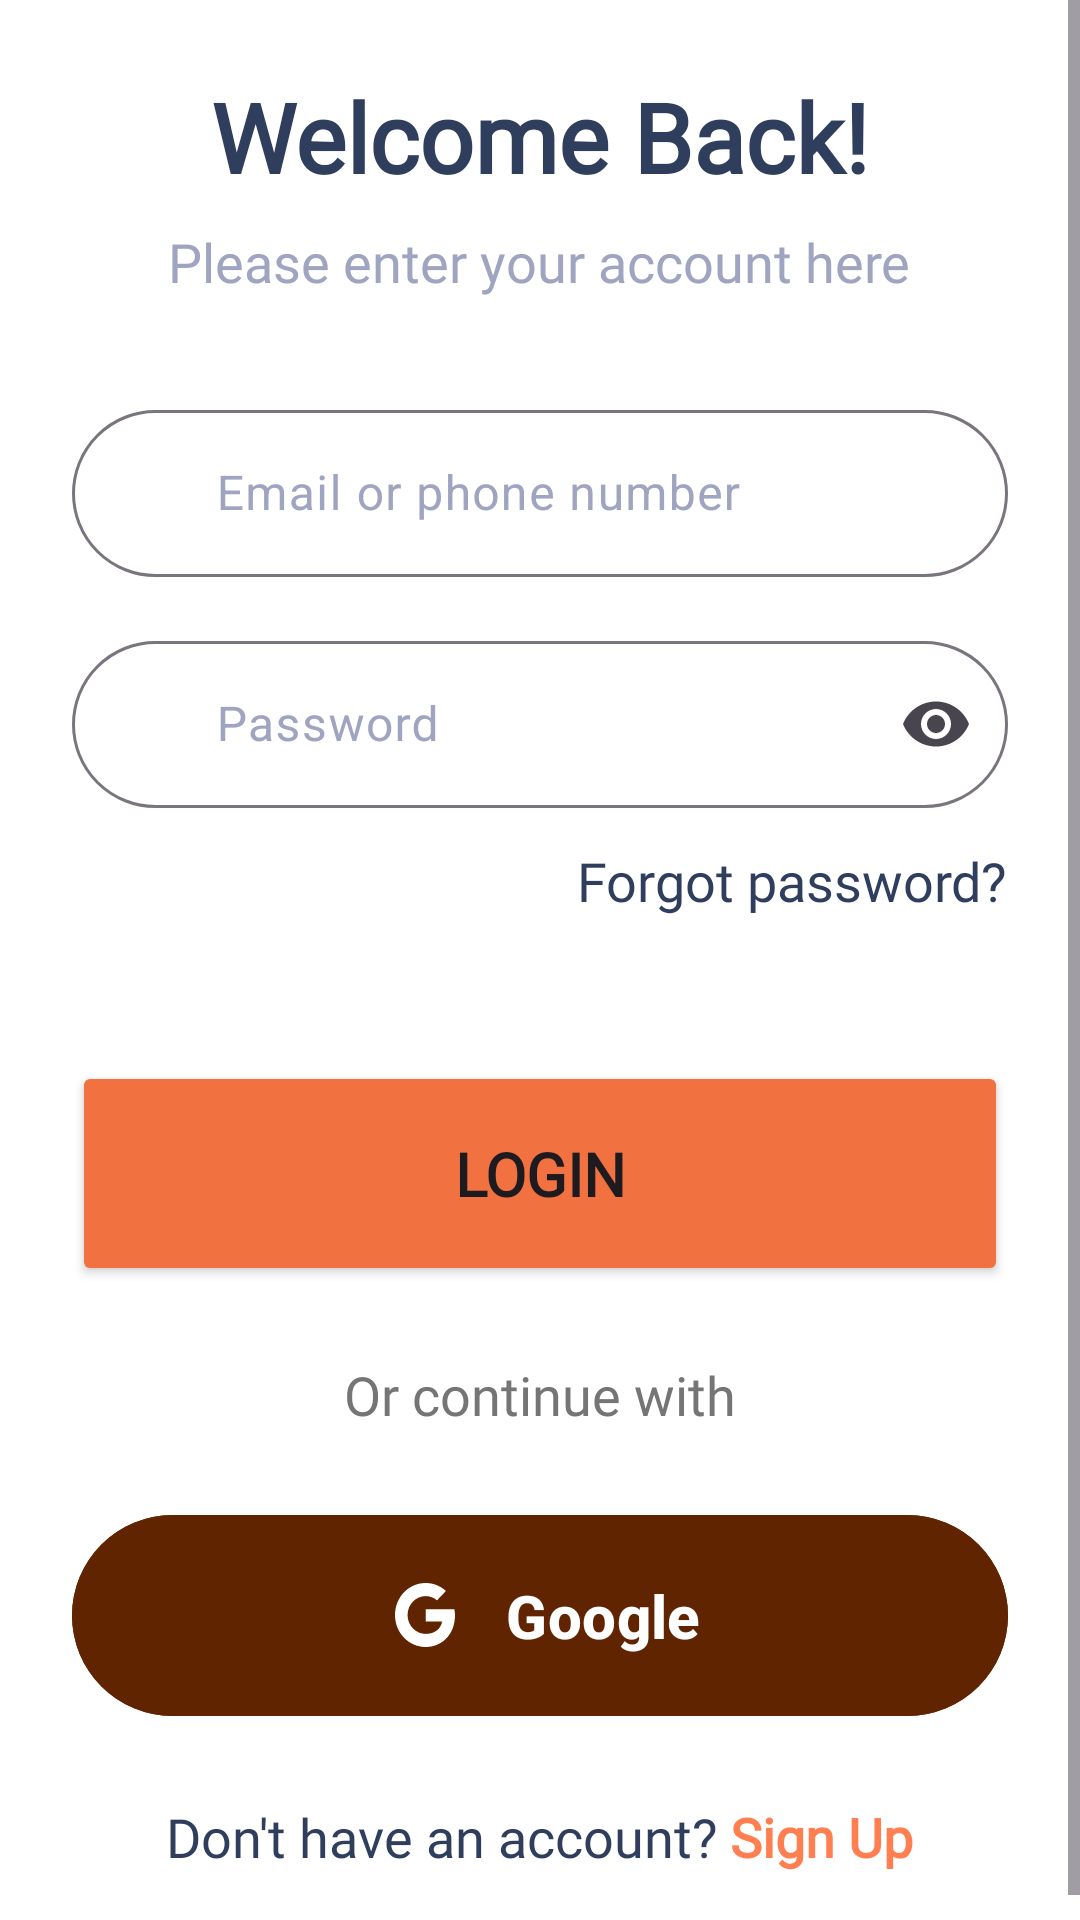

Write the Android layout XML for this screen, with the resource values it uses.
<!-- AndroidManifest.xml: application theme Theme.SaloSalo -->
<!-- res/layout/fragment_sign_in.xml -->
<?xml version="1.0" encoding="utf-8"?>

<ScrollView xmlns:android="http://schemas.android.com/apk/res/android"
    xmlns:app="http://schemas.android.com/apk/res-auto"
    android:layout_width="match_parent"
    android:layout_height="match_parent"
    android:background="@android:color/white"
    android:fillViewport="true">
    <LinearLayout
        android:layout_width="match_parent"
        android:layout_height="wrap_content"
        android:gravity="center"
        android:orientation="vertical"
        android:padding="24dp">

        <TextView
            android:layout_width="wrap_content"
            android:layout_height="wrap_content"
            android:text="Welcome Back!"
            android:textColor="#2E3E5C"
            android:textSize="32sp"
            android:fontFamily="@font/inter_variable_font"
            android:textStyle="bold" />

        <TextView
            android:layout_width="wrap_content"
            android:layout_height="wrap_content"
            android:layout_marginTop="8dp"
            android:text="Please enter your account here"
            android:fontFamily="@font/inter_variable_font"
            android:textColor="#9FA5C0"
            android:textSize="18sp" />

        <com.google.android.material.textfield.TextInputLayout
            android:layout_width="match_parent"
            android:layout_height="wrap_content"
            android:layout_marginTop="32dp"
            android:hint="Email or phone number"
            android:textColorHint="#9FA5C0"
            app:boxCornerRadiusBottomEnd="30dp"
            app:boxCornerRadiusBottomStart="30dp"
            app:boxCornerRadiusTopEnd="30dp"
            app:boxCornerRadiusTopStart="30dp"
            app:startIconDrawable="@drawable/email_icon"
            app:startIconGravity="center"
            app:startIconTint="#2E3E5C"
            style="@style/Widget.Material3.TextInputLayout.OutlinedBox">

            <com.google.android.material.textfield.TextInputEditText
                android:id="@+id/etEmail"
                android:layout_width="match_parent"
                android:layout_height="wrap_content"
                android:inputType="textEmailAddress"
                android:paddingStart="48dp"
                android:paddingEnd="16dp" />
        </com.google.android.material.textfield.TextInputLayout>

        <com.google.android.material.textfield.TextInputLayout
            android:layout_width="match_parent"
            android:layout_height="wrap_content"
            android:layout_marginTop="16dp"
            android:hint="Password"
            android:textColorHint="#9FA5C0"
            app:boxCornerRadiusBottomEnd="30dp"
            app:boxCornerRadiusBottomStart="30dp"
            app:boxCornerRadiusTopEnd="30dp"
            app:boxCornerRadiusTopStart="30dp"
            app:endIconMode="password_toggle"
            app:startIconDrawable="@drawable/password_icon"
            app:startIconTint="#2E3E5C"
            style="@style/Widget.Material3.TextInputLayout.OutlinedBox">

            <com.google.android.material.textfield.TextInputEditText
                android:id="@+id/etPassword"
                android:layout_width="match_parent"
                android:layout_height="wrap_content"
                android:paddingStart="48dp"
                android:paddingEnd="16dp"
                android:inputType="textPassword" />
        </com.google.android.material.textfield.TextInputLayout>

        <TextView
            android:layout_width="wrap_content"
            android:layout_height="wrap_content"
            android:layout_gravity="end"
            android:layout_marginTop="12dp"
            android:layout_marginBottom="48dp"
            android:text="Forgot password?"
            android:textColor="#2E3E5C"
            android:textSize="18sp"
            android:fontFamily="@font/inter_variable_font" />

        <Button
            android:id="@+id/btnSignIn"
            android:layout_width="match_parent"
            android:layout_height="75dp"
            android:backgroundTint="#F27141"
            android:fontFamily="@font/inter_variable_font"
            android:text="Login"
            android:textSize="20sp"
            android:textStyle="bold" />

        <TextView
            android:layout_width="wrap_content"
            android:layout_height="wrap_content"
            android:layout_marginTop="24dp"
            android:text="Or continue with"
            android:fontFamily="@font/inter_variable_font"
            android:textColor="#757575"
            android:textSize="18sp" />

        <com.google.android.material.button.MaterialButton
            android:id="@+id/btnGoogle"
            android:layout_width="match_parent"
            android:layout_height="75dp"
            android:layout_marginTop="24dp"
            android:backgroundTint="#602500"
            android:text="Google"
            android:textAllCaps="false"
            android:textColor="@android:color/white"
            android:textSize="20sp"
            android:textStyle="bold"
            app:icon="@drawable/google_icon"
            app:iconSize="32dp"
            app:iconGravity="textStart"
            app:iconPadding="10dp"
            app:iconTint="@android:color/white" />

        <LinearLayout
            android:layout_width="wrap_content"
            android:layout_height="wrap_content"
            android:layout_marginTop="24dp"
            android:gravity="center_vertical"
            android:orientation="horizontal">

            <TextView
                android:layout_width="wrap_content"
                android:layout_height="wrap_content"
                android:text="Don't have an account?"
                android:fontFamily="@font/inter_variable_font"
                android:textColor="#2E3E5C"
                android:textSize="18sp" />

            <TextView
                android:id="@+id/tvSignUp"
                android:layout_width="wrap_content"
                android:layout_height="wrap_content"
                android:layout_marginStart="4dp"
                android:text="Sign Up"
                android:fontFamily="@font/inter_variable_font"
                android:textColor="#FF7F50"
                android:textSize="18sp"
                android:textStyle="bold"
                android:clickable="true"
                android:focusable="true" />
        </LinearLayout>

    </LinearLayout>

</ScrollView>
<!-- resources referenced by this layout -->
<resources>
  <!-- drawable google_icon (drawable) -->
  <vector xmlns:android="http://schemas.android.com/apk/res/android"
      android:width="24dp"
      android:height="24dp"
      android:viewportWidth="24"
      android:viewportHeight="24">
    <path
        android:pathData="M18.826,10.545H11.674V13.635H15.79C15.407,15.599 13.803,16.727 11.674,16.727C9.163,16.727 7.139,14.617 7.139,11.999C7.139,9.382 9.163,7.272 11.674,7.272C12.755,7.272 13.733,7.672 14.5,8.327L16.733,6C15.373,4.763 13.628,4 11.674,4C7.419,4 4,7.563 4,12C4,16.437 7.418,20 11.674,20C15.511,20 19,17.091 19,12C19,11.527 18.93,11.018 18.826,10.545Z"
        android:fillColor="#ffffff"/>
  </vector>
  <style name="Theme.SaloSalo" parent="Base.Theme.SaloSalo" />
  <style name="Base.Theme.SaloSalo" parent="Theme.Material3.DayNight.NoActionBar">
          
          
      </style>
</resources>
